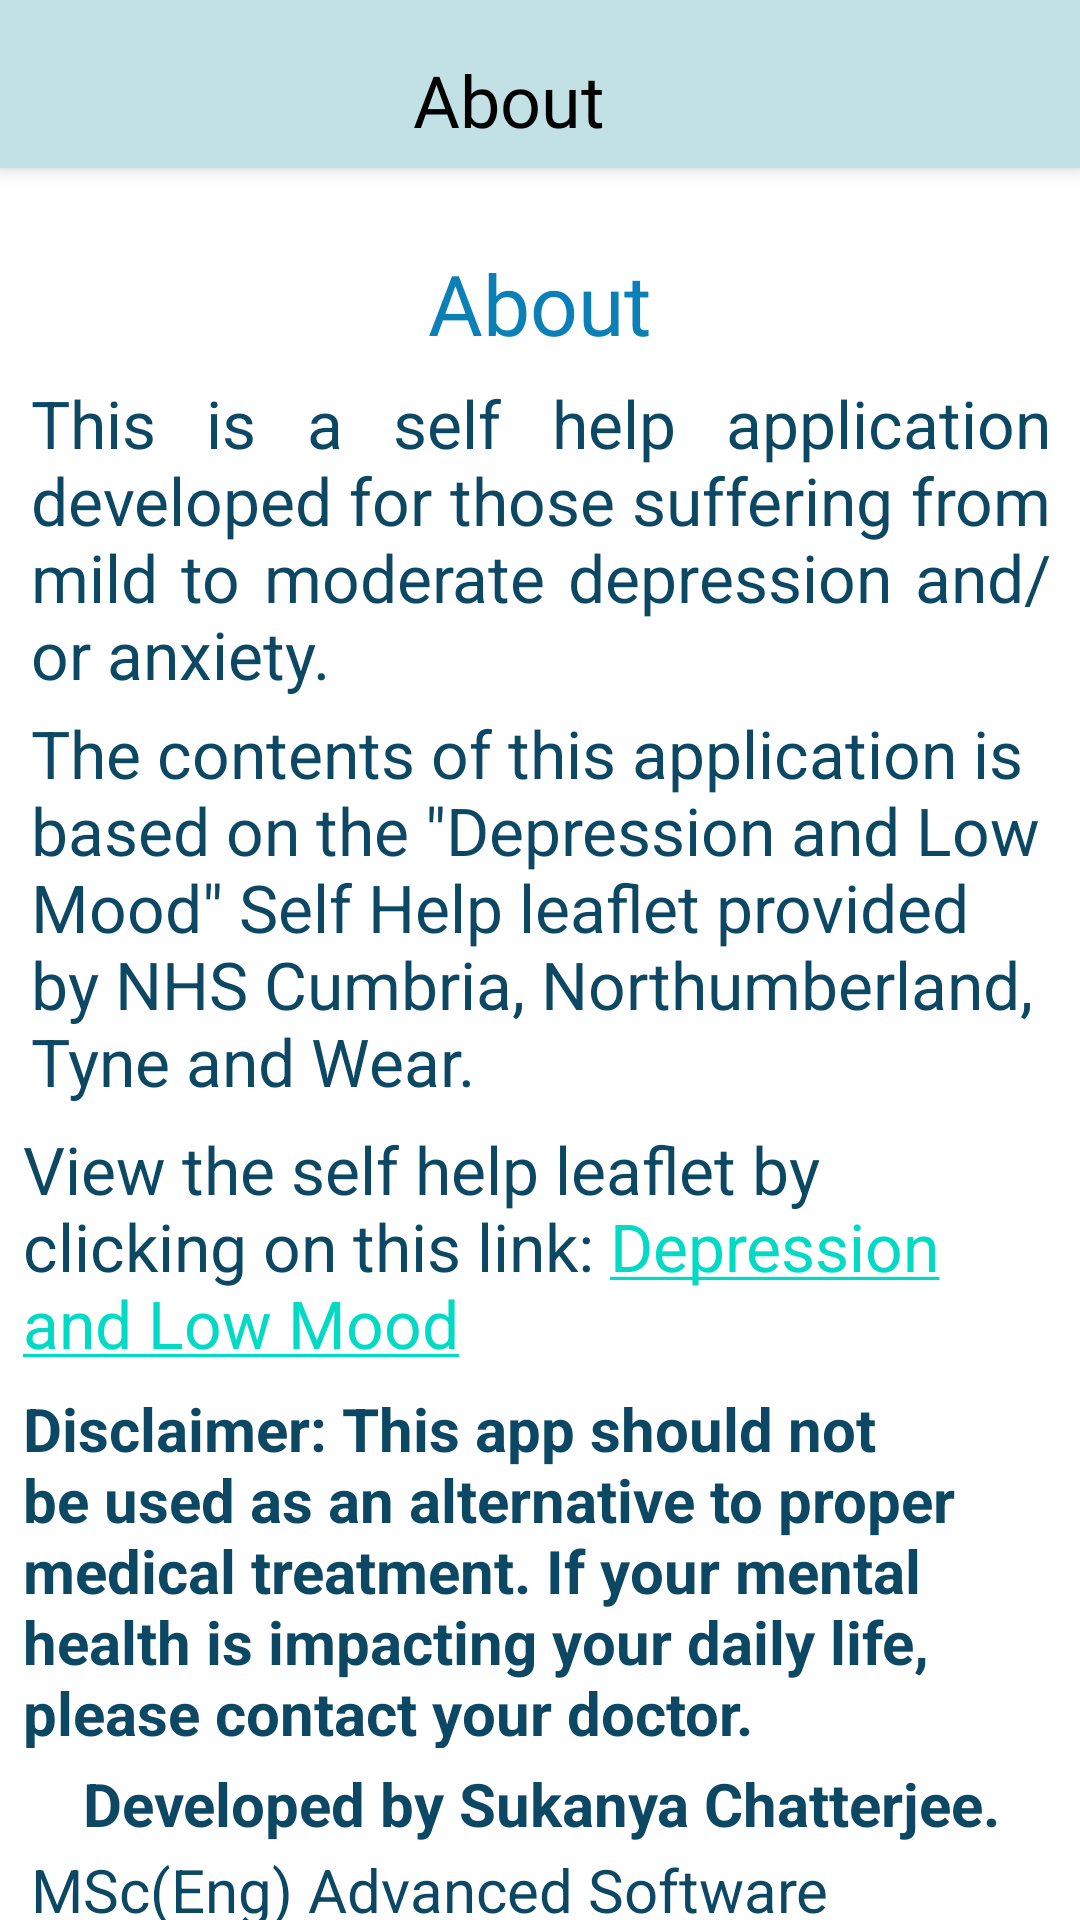

This screen was rendered from an Android layout file. Write that file and the resources it references.
<!-- AndroidManifest.xml: application theme Theme.CloudedMinds -->
<!-- res/layout/activity_about.xml -->
<?xml version="1.0" encoding="utf-8"?>
<androidx.constraintlayout.widget.ConstraintLayout xmlns:android="http://schemas.android.com/apk/res/android"
    xmlns:app="http://schemas.android.com/apk/res-auto"
    xmlns:tools="http://schemas.android.com/tools"
    android:layout_width="match_parent"
    android:layout_height="match_parent"
    tools:context=".About">

    <TextView
        android:id="@+id/txtAboutText1"
        android:layout_width="340dp"
        android:layout_height="110dp"
        android:justificationMode="inter_word"
        android:text="This is a self help application developed for those suffering from mild to moderate depression and/or anxiety."
        android:textColor="#0C4863"
        android:textSize="22sp"
        app:layout_constraintBottom_toBottomOf="parent"
        app:layout_constraintEnd_toEndOf="parent"
        app:layout_constraintHorizontal_bias="0.509"
        app:layout_constraintStart_toStartOf="parent"
        app:layout_constraintTop_toBottomOf="@+id/txtAbout"
        app:layout_constraintVertical_bias="0.022" />

    <TextView
        android:id="@+id/txtAboutText2"
        android:layout_width="340dp"
        android:layout_height="135dp"
        android:text='The contents of this application is based on the "Depression and Low Mood" Self Help leaflet provided by NHS Cumbria, Northumberland, Tyne and Wear.'
        android:textColor="#0C4863"
        android:textSize="22sp"
        app:layout_constraintBottom_toBottomOf="parent"
        app:layout_constraintEnd_toEndOf="parent"
        app:layout_constraintHorizontal_bias="0.509"
        app:layout_constraintStart_toStartOf="parent"
        app:layout_constraintTop_toBottomOf="@+id/txtAboutText1"
        app:layout_constraintVertical_bias="0.0" />

    <TextView
        android:id="@+id/txtAboutText3"
        android:layout_width="345dp"
        android:layout_height="85dp"
        android:text="@string/leaflet"
        android:textColor="#0C4863"
        android:textSize="22sp"
        app:layout_constraintBottom_toBottomOf="parent"
        app:layout_constraintEnd_toEndOf="parent"
        app:layout_constraintStart_toStartOf="parent"
        app:layout_constraintTop_toBottomOf="@+id/txtAboutText2"
        app:layout_constraintVertical_bias="0.02" />

    <TextView
        android:id="@+id/txtAboutText"
        android:layout_width="345dp"
        android:layout_height="120dp"
        android:text="Disclaimer: This app should not be used as an alternative to proper medical treatment. If your mental health is impacting your daily life, please contact your doctor."
        android:textColor="#0C4863"
        android:textSize="20sp"
        android:textStyle="bold"
        app:layout_constraintBottom_toBottomOf="parent"
        app:layout_constraintEnd_toEndOf="parent"
        app:layout_constraintStart_toStartOf="parent"
        app:layout_constraintTop_toBottomOf="@+id/txtAboutText3"
        app:layout_constraintVertical_bias="0.047" />

    <TextView
        android:id="@+id/txtAboutText4"
        android:layout_width="340dp"
        android:layout_height="30dp"
        android:gravity="center"
        android:text="Developed by Sukanya Chatterjee."
        android:textColor="#0C4863"
        android:textSize="20sp"
        android:textStyle="bold"
        app:layout_constraintBottom_toBottomOf="parent"
        app:layout_constraintEnd_toEndOf="parent"
        app:layout_constraintHorizontal_bias="0.509"
        app:layout_constraintStart_toStartOf="parent"
        app:layout_constraintTop_toBottomOf="@+id/txtAboutText"
        app:layout_constraintVertical_bias="0.133" />

    <TextView
        android:id="@+id/txtAboutText5"
        android:layout_width="340dp"
        android:layout_height="80dp"
        android:text="MSc(Eng) Advanced Software Engineering student at the University of Sheffield."
        android:textColor="#0C4863"
        android:textSize="20sp"
        app:layout_constraintBottom_toBottomOf="parent"
        app:layout_constraintEnd_toEndOf="parent"
        app:layout_constraintHorizontal_bias="0.509"
        app:layout_constraintStart_toStartOf="parent"
        app:layout_constraintTop_toBottomOf="@+id/txtAboutText4"
        app:layout_constraintVertical_bias="0.0" />

    <androidx.appcompat.widget.Toolbar
        android:id="@+id/my_toolbar"
        android:layout_width="match_parent"
        android:layout_height="wrap_content"
        android:background="#C2E1E4"
        android:elevation="4dp"
        android:title="Hello World"
        app:layout_constraintBottom_toBottomOf="parent"
        app:layout_constraintEnd_toEndOf="parent"
        app:layout_constraintHorizontal_bias="1.0"
        app:layout_constraintStart_toStartOf="parent"
        app:layout_constraintTop_toTopOf="parent"
        app:layout_constraintVertical_bias="0.0">

        <androidx.constraintlayout.widget.ConstraintLayout
            android:layout_width="match_parent"
            android:layout_height="match_parent">

            <TextView
                android:id="@+id/txtHeading5"
                android:layout_width="200dp"
                android:layout_height="43dp"
                android:layout_marginEnd="88dp"
                android:layout_marginRight="88dp"
                android:fontFamily="@font/baloo"
                android:gravity="bottom|center_horizontal"
                android:text="About"
                android:textColor="@color/black"
                android:textSize="24sp"
                app:layout_constraintBottom_toBottomOf="parent"
                app:layout_constraintEnd_toEndOf="parent"
                app:layout_constraintHorizontal_bias="0.85"
                app:layout_constraintStart_toEndOf="@+id/btnHome"
                app:layout_constraintTop_toTopOf="parent"
                app:layout_constraintVertical_bias="0.0" />

            <ImageView
                android:id="@+id/btnHome"
                android:layout_width="40dp"
                android:layout_height="40dp"
                app:backgroundTint="@drawable/home_button"
                app:srcCompat="@drawable/home"
                tools:layout_editor_absoluteX="16dp"
                tools:layout_editor_absoluteY="77dp"
                app:layout_constraintBottom_toBottomOf="parent"
                app:layout_constraintEnd_toEndOf="parent"
                app:layout_constraintHorizontal_bias="0.0"
                app:layout_constraintStart_toStartOf="parent"
                app:layout_constraintTop_toTopOf="parent"
                app:layout_constraintVertical_bias="0.0"/>

        </androidx.constraintlayout.widget.ConstraintLayout>
    </androidx.appcompat.widget.Toolbar>

    <TextView
        android:id="@+id/txtAbout"
        android:layout_width="300dp"
        android:layout_height="35dp"
        android:fontFamily="@font/baloo"
        android:gravity="center|center_horizontal|center_vertical"
        android:text="About"
        android:textColor="#0A80B6"
        android:textSize="28sp"
        app:layout_constraintBottom_toBottomOf="parent"
        app:layout_constraintHorizontal_bias="0.495"
        app:layout_constraintLeft_toLeftOf="parent"
        app:layout_constraintRight_toRightOf="parent"
        app:layout_constraintTop_toBottomOf="@+id/my_toolbar"
        app:layout_constraintVertical_bias="0.048" />

</androidx.constraintlayout.widget.ConstraintLayout>
<!-- resources referenced by this layout -->
<resources>
  <color name="black">#FF000000</color>
  <!-- drawable home_button (drawable) -->
  <?xml version="1.0" encoding="utf-8"?>
  <selector xmlns:android="http://schemas.android.com/apk/res/android">
      
      <item android:state_pressed="true" android:color="@color/white"></item>
      <item android:state_enabled="true" android:color="@color/home_button"></item>
      <item android:state_enabled="false" android:color="@color/home_button"></item>
  </selector>
  <string name="leaflet">View the self help leaflet by clicking on this link: <a href="https://web.ntw.nhs.uk/selfhelp/leaflets/Depression%20and%20Low%20Mood.pdf">Depression and Low Mood</a></string>
  <style name="Theme.CloudedMinds" parent="Theme.MaterialComponents.DayNight.NoActionBar">
          
          <item name="colorPrimary">@color/purple_500</item>
          <item name="colorPrimaryVariant">@color/purple_700</item>
          <item name="colorOnPrimary">@color/white</item>
          
          <item name="colorSecondary">@color/teal_200</item>
          <item name="colorSecondaryVariant">@color/teal_700</item>
          <item name="colorOnSecondary">@color/black</item>
          
          <item name="android:statusBarColor" tools:targetApi="l">?attr/colorPrimaryVariant</item>
          
      </style>
  <color name="white">#FFFFFFFF</color>
  <color name="home_button">#C2E1E4</color>
  <color name="purple_500">#FF6200EE</color>
  <color name="purple_700">#0A80B6</color>
  <color name="teal_200">#FF03DAC5</color>
  <color name="teal_700">#FF018786</color>
</resources>
